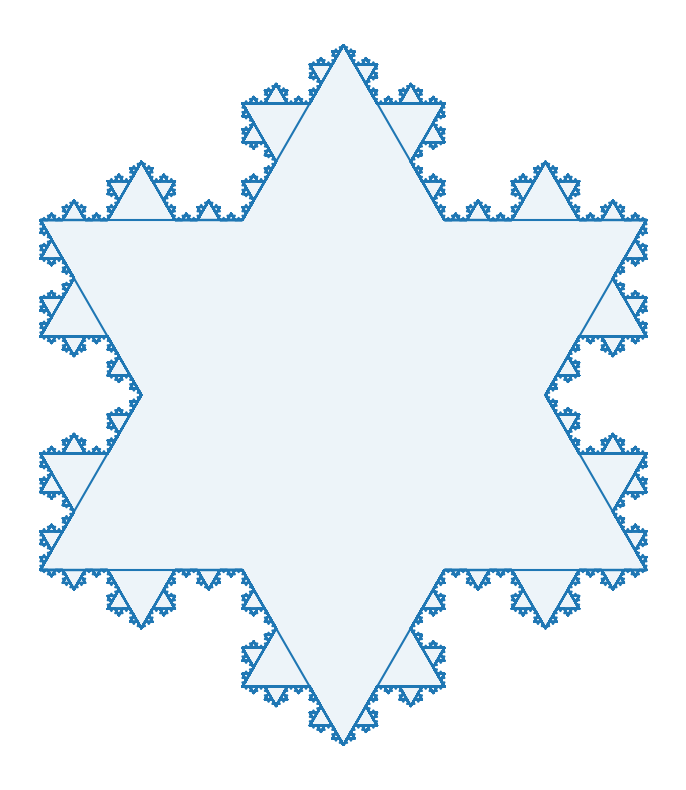

Source code (Python):
import numpy as np
from math import sqrt
from typing import List
import matplotlib.pyplot as plt

"""
[x] Create Function that will: 
 1. Interpolate the segment into 1/3rd and 2/3rd,
 2. Rotate it by 60 degrees
[ ] Get the interation code ready
"""

def manipulate_vector(A:np.ndarray[float],B:np.ndarray[float]) -> List[np.ndarray]:
  """
  A : [x_1,y_1]
  B : [x_2,y_2]
  """
  p_x:np.float64 = (2*A[0]+B[0]) /3
  p_y:np.float64 = (2*A[1]+B[1]) /3

  P = np.array([p_x,p_y])

  q_x:np.float64 = (A[0] + 2*B[0]) /3
  q_y:np.float64 = (A[1] + 2*B[1]) /3

  Q = np.array([q_x,q_y])

  PQ:np.ndarray = Q - P

  cos = np.cos(- np.pi/3)
  sin = np.sin(- np.pi/3)
  v_x = PQ[0]
  v_y = PQ[1]

  rotated_point_x = v_x * cos - v_y * sin
  rotated_point_y = v_x * sin + v_y * cos
  rotated_point = np.array([rotated_point_x,rotated_point_y])
  tip = P + rotated_point

  # Return 4 segments
  return [A, P , tip, Q, B]

def iteration(n:int,initial:List[List[float]]):
  if n > 5 :
    raise ValueError("Bruh are you for serious? RAM will start crying.") 
  result = initial
  k_result = []

  for i in range(n):
    print(f"Running {i}th iteration")
    for index in range(len(result)):
      if index == len(result) -1 :
        a,b,c,d,e = manipulate_vector(result[index],result[0])
        k_result.extend([a,b,c,d])
      else:
        a,b,c,d,e = manipulate_vector(result[index],result[index+1])
        k_result.extend([a,b,c,d])
    result = k_result
    print(f"{i}th iteration complete ! Saved points = {len(result)}")

  return result

def plot_snowflake(points):
  xs = [point[0] for point in points]
  ys = [point[1] for point in points]

  # Close the polygon so the last point connects back to the first.
  xs.append(points[0][0])
  ys.append(points[0][1])

  plt.figure(figsize=(8, 8))
  plt.plot(xs, ys, color="#1f77b4", linewidth=1.5)
  plt.fill(xs, ys, color="#1f77b4", alpha=0.08)
  plt.gca().set_aspect("equal", adjustable="box")
  plt.axis("off")
  plt.tight_layout()
  plt.show()


if __name__ == "__main__":
  initial = [[0, 0], [2, 0], [1, sqrt(3)]]
  desired = iteration(n=5, initial=initial)
  plot_snowflake(desired)

# def iteration(n:int,initial:List[List[float]]):
#   if n > 5 :
#     raise ValueError("Bruh are you for serious? RAM will start crying.") 
#   result = initial
#   k_result = []
